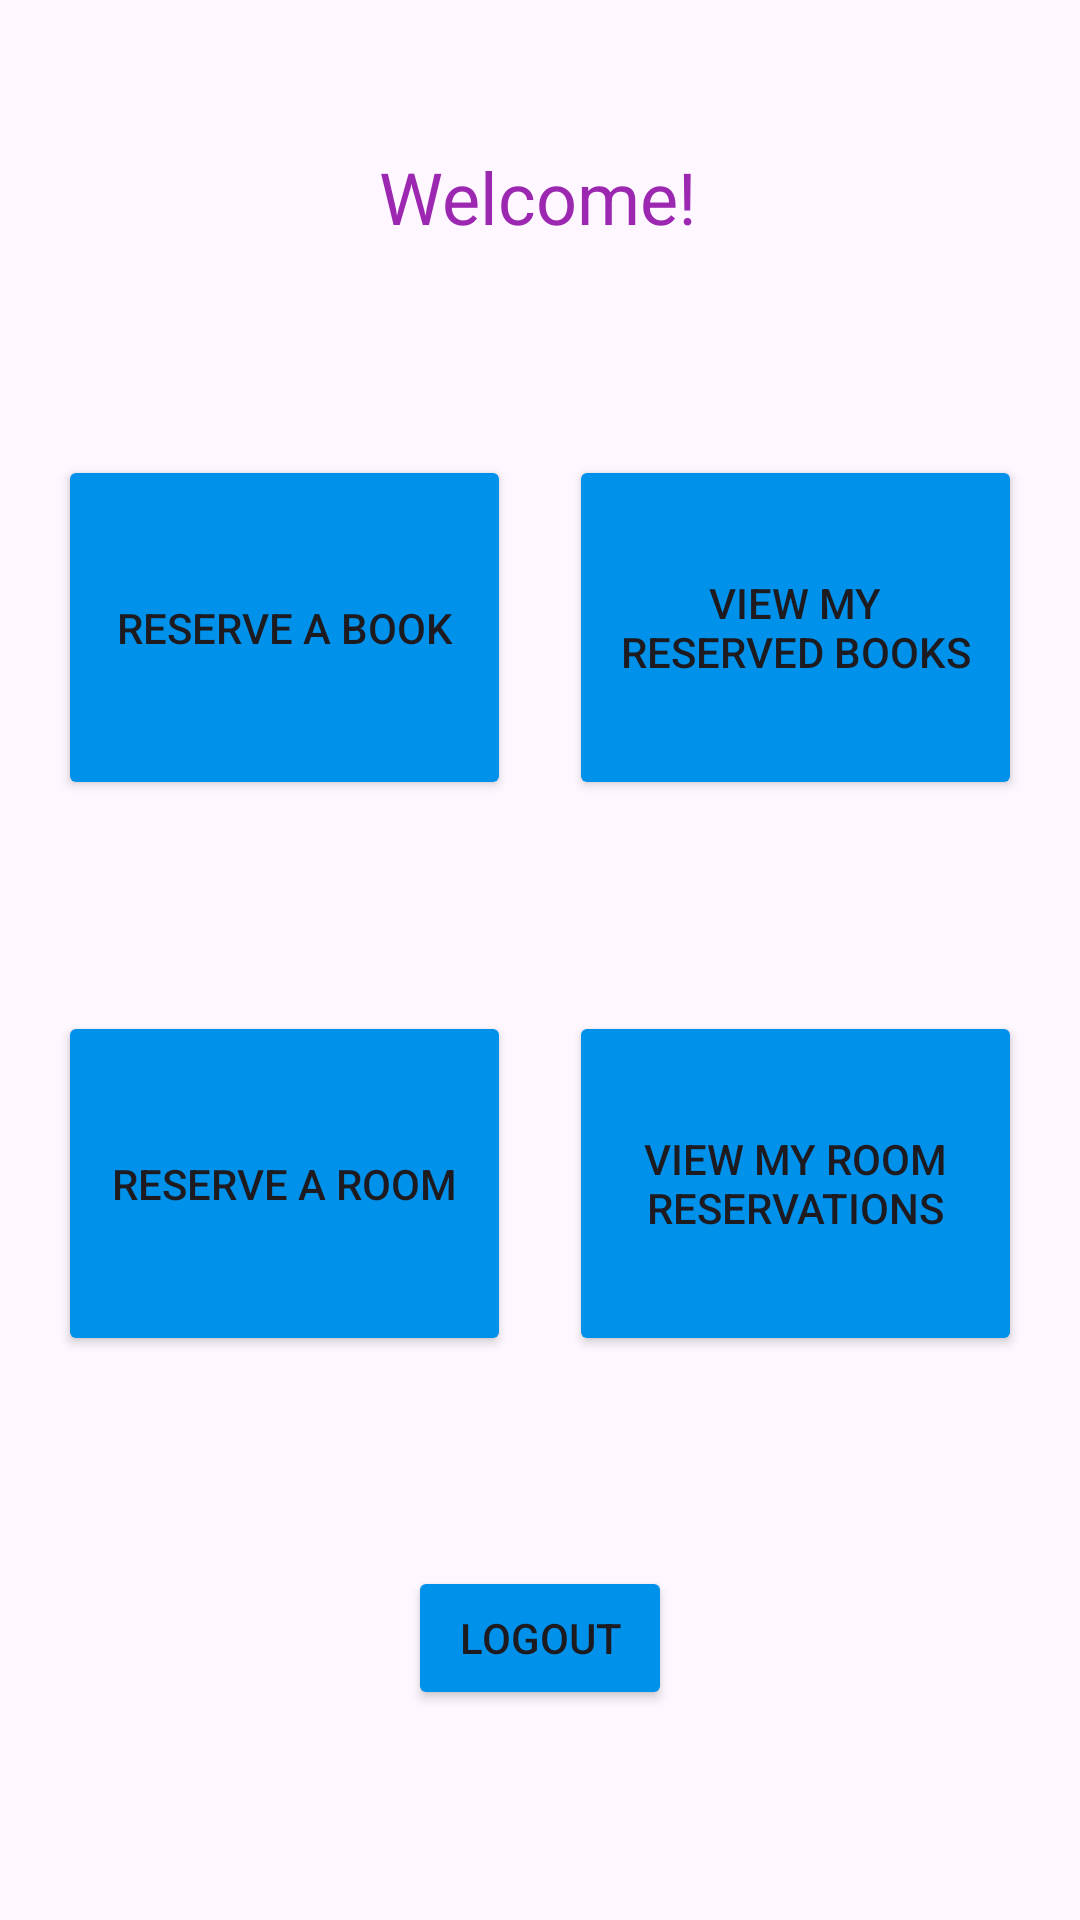

Layout XML and referenced resources for this Android screen:
<!-- AndroidManifest.xml: application theme Theme.BookLibraryApp -->
<!-- res/layout/fragment_user_page.xml -->
<?xml version="1.0" encoding="utf-8"?>
<androidx.constraintlayout.widget.ConstraintLayout xmlns:android="http://schemas.android.com/apk/res/android"
    xmlns:app="http://schemas.android.com/apk/res-auto"
    xmlns:tools="http://schemas.android.com/tools"
    android:id="@+id/frameLayout12"
    android:layout_width="match_parent"
    android:layout_height="match_parent"
    tools:context=".UserPage" >

    <Button
        android:id="@+id/btnUserLogout"
        android:layout_width="wrap_content"
        android:layout_height="wrap_content"
        android:backgroundTint="#0091EA"
        android:text="Logout"
        app:layout_constraintBottom_toBottomOf="parent"
        app:layout_constraintEnd_toEndOf="parent"
        app:layout_constraintStart_toStartOf="parent"
        app:layout_constraintTop_toBottomOf="@+id/btnUserPageReserveRoom" />

    <TextView
        android:id="@+id/textUserWelcome"
        android:layout_width="wrap_content"
        android:layout_height="wrap_content"
        android:text="Welcome!"
        android:textColor="#9C27B0"
        android:textSize="24sp"
        app:layout_constraintBottom_toBottomOf="parent"
        app:layout_constraintEnd_toEndOf="parent"
        app:layout_constraintHorizontal_bias="0.498"
        app:layout_constraintStart_toStartOf="parent"
        app:layout_constraintTop_toTopOf="parent"
        app:layout_constraintVertical_bias="0.081" />

    <Button
        android:id="@+id/btnUserPageReserveBook"
        android:layout_width="151dp"
        android:layout_height="115dp"
        android:backgroundTint="#0091EA"
        android:text="Reserve a Book"
        app:layout_constraintBottom_toTopOf="@+id/btnUserPageReserveRoom"
        app:layout_constraintEnd_toStartOf="@+id/btnUserPageViewReservedBooks"
        app:layout_constraintStart_toStartOf="parent"
        app:layout_constraintTop_toBottomOf="@+id/textUserWelcome"
        app:layout_constraintVertical_bias="0.66" />

    <Button
        android:id="@+id/btnUserPageReserveRoom"
        android:layout_width="151dp"
        android:layout_height="115dp"
        android:backgroundTint="#0091EA"
        android:text="Reserve a Room"
        app:layout_constraintBottom_toTopOf="@+id/btnUserLogout"
        app:layout_constraintEnd_toStartOf="@+id/btnUserPageViewRoomReservation"
        app:layout_constraintStart_toStartOf="parent"
        app:layout_constraintTop_toBottomOf="@+id/btnUserPageReserveBook" />

    <Button
        android:id="@+id/btnUserPageViewRoomReservation"
        android:layout_width="151dp"
        android:layout_height="115dp"
        android:backgroundTint="#0091EA"
        android:text="View my Room Reservations"
        app:layout_constraintBottom_toTopOf="@+id/btnUserLogout"
        app:layout_constraintEnd_toEndOf="parent"
        app:layout_constraintStart_toEndOf="@+id/btnUserPageReserveRoom"
        app:layout_constraintTop_toBottomOf="@+id/btnUserPageViewReservedBooks" />

    <Button
        android:id="@+id/btnUserPageViewReservedBooks"
        android:layout_width="151dp"
        android:layout_height="115dp"
        android:backgroundTint="#0091EA"
        android:text="View my Reserved Books"
        app:layout_constraintBottom_toTopOf="@+id/btnUserPageViewRoomReservation"
        app:layout_constraintEnd_toEndOf="parent"
        app:layout_constraintStart_toEndOf="@+id/btnUserPageReserveBook"
        app:layout_constraintTop_toBottomOf="@+id/textUserWelcome"
        app:layout_constraintVertical_bias="0.66" />

</androidx.constraintlayout.widget.ConstraintLayout>
<!-- resources referenced by this layout -->
<resources>
  <style name="Theme.BookLibraryApp" parent="Theme.Material3.DayNight.NoActionBar" />
</resources>
